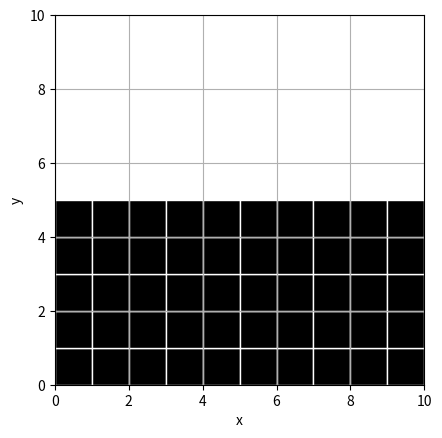

Here is the Python script that generated this plot:
import matplotlib.pyplot as plt
from matplotlib.patches import Rectangle

fig, axis = plt.subplots()

x_grid = 10
y_grid = 10
L = 50
limit = 55

for x in range(x_grid):
    for y in range(y_grid):
        value = L+y
        if value < limit:
            pixel = Rectangle(
            (x, y),          # bottom-left corner
            1,               # width
            1,               # height
            facecolor="black",
            edgecolor="white"
        )
            axis.add_patch(pixel)
        pair = (x, y)
        print(pair, value)
pixel_position = pixel.get_xy()



axis.set_xlim(0, x_grid)
axis.set_ylim(0, y_grid)
axis.set_aspect("equal", adjustable="box")
axis.set_xlabel("x")
axis.set_ylabel("y")
axis.grid(True)

plt.show()
